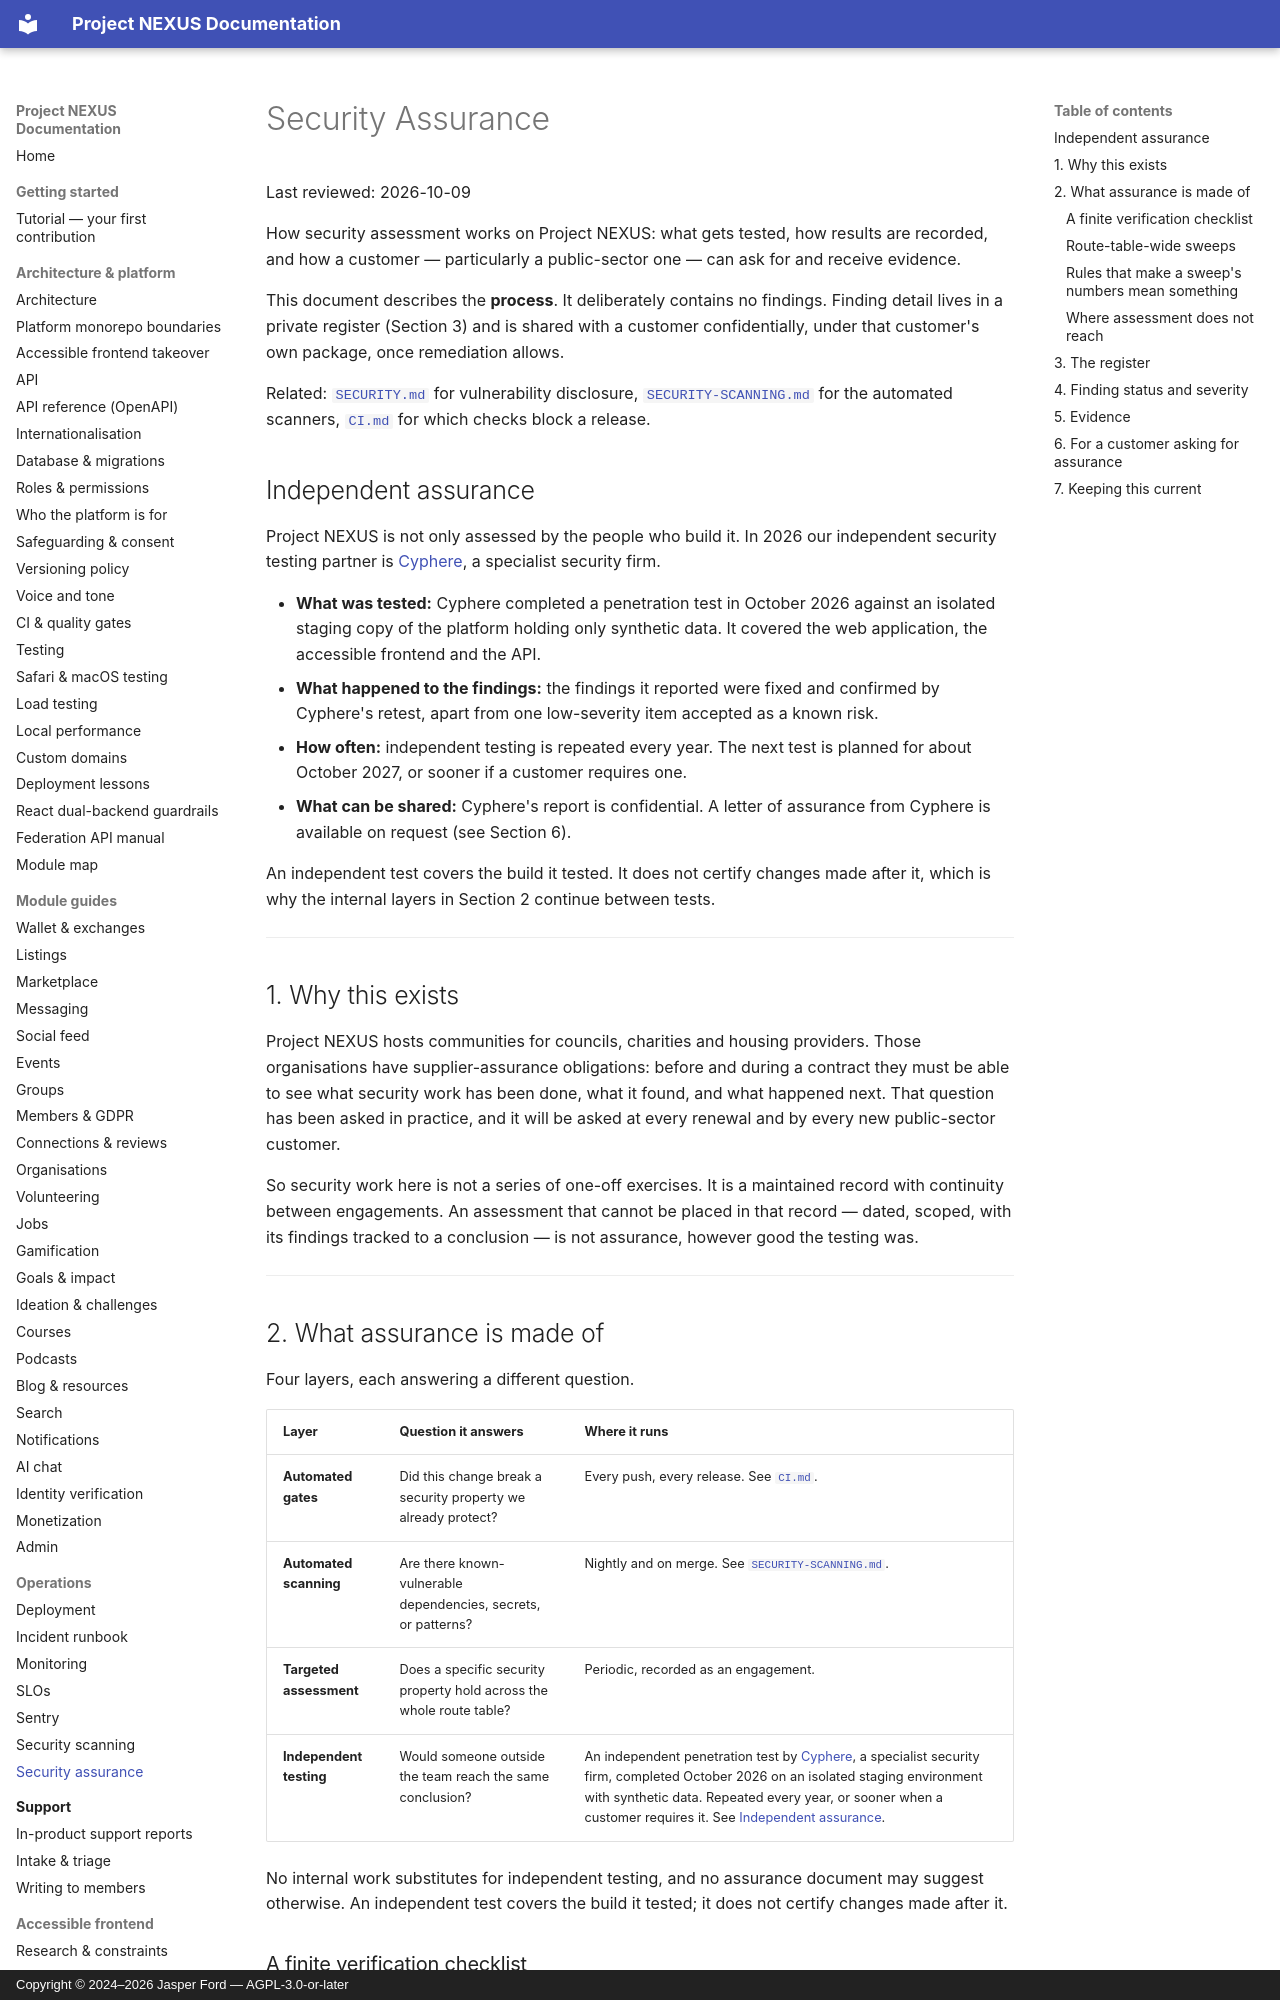

repository: jasperfordesq-ai/Project-NEXUS · page: SECURITY-ASSURANCE/index.html · generator: mkdocs · copyright: Copyright © 2024–2026 Jasper Ford — AGPL-3.0-or-later

# Security Assurance

Last reviewed: 2026-10-09

How security assessment works on Project NEXUS: what gets tested, how results are recorded, and
how a customer — particularly a public-sector one — can ask for and receive evidence.

This document describes the **process**. It deliberately contains no findings. Finding detail
lives in a private register (Section 3) and is shared with a customer confidentially, under that
customer's own package, once remediation allows.

Related: [`SECURITY.md`](../SECURITY.md) for vulnerability disclosure,
[`SECURITY-SCANNING.md`](SECURITY-SCANNING.md) for the automated scanners,
[`CI.md`](CI.md) for which checks block a release.

## Independent assurance

Project NEXUS is not only assessed by the people who build it. In 2026 our independent security
testing partner is [Cyphere](https://thecyphere.com), a specialist security firm.

- **What was tested:** Cyphere completed a penetration test in October 2026 against an isolated
  staging copy of the platform holding only synthetic data. It covered the web application, the
  accessible frontend and the API.
- **What happened to the findings:** the findings it reported were fixed and confirmed by
  Cyphere's retest, apart from one low-severity item accepted as a known risk.
- **How often:** independent testing is repeated every year. The next test is planned for about
  October 2027, or sooner if a customer requires one.
- **What can be shared:** Cyphere's report is confidential. A letter of assurance from Cyphere is
  available on request (see Section 6).

An independent test covers the build it tested. It does not certify changes made after it, which
is why the internal layers in Section 2 continue between tests.

---

## 1. Why this exists

Project NEXUS hosts communities for councils, charities and housing providers. Those
organisations have supplier-assurance obligations: before and during a contract they must be
able to see what security work has been done, what it found, and what happened next. That
question has been asked in practice, and it will be asked at every renewal and by every new
public-sector customer.

So security work here is not a series of one-off exercises. It is a maintained record with
continuity between engagements. An assessment that cannot be placed in that record — dated,
scoped, with its findings tracked to a conclusion — is not assurance, however good the testing
was.

---

## 2. What assurance is made of

Four layers, each answering a different question.

| Layer | Question it answers | Where it runs |
|---|---|---|
| **Automated gates** | Did this change break a security property we already protect? | Every push, every release. See [`CI.md`](CI.md). |
| **Automated scanning** | Are there known-vulnerable dependencies, secrets, or patterns? | Nightly and on merge. See [`SECURITY-SCANNING.md`](SECURITY-SCANNING.md). |
| **Targeted assessment** | Does a specific security property hold across the whole route table? | Periodic, recorded as an engagement. |
| **Independent testing** | Would someone outside the team reach the same conclusion? | An independent penetration test by [Cyphere](https://thecyphere.com), a specialist security firm, completed October 2026 on an isolated staging environment with synthetic data. Repeated every year, or sooner when a customer requires it. See [Independent assurance](#independent-assurance). |

No internal work substitutes for independent testing, and no assurance document may suggest
otherwise. An independent test covers the build it tested; it does not certify changes made
after it.
